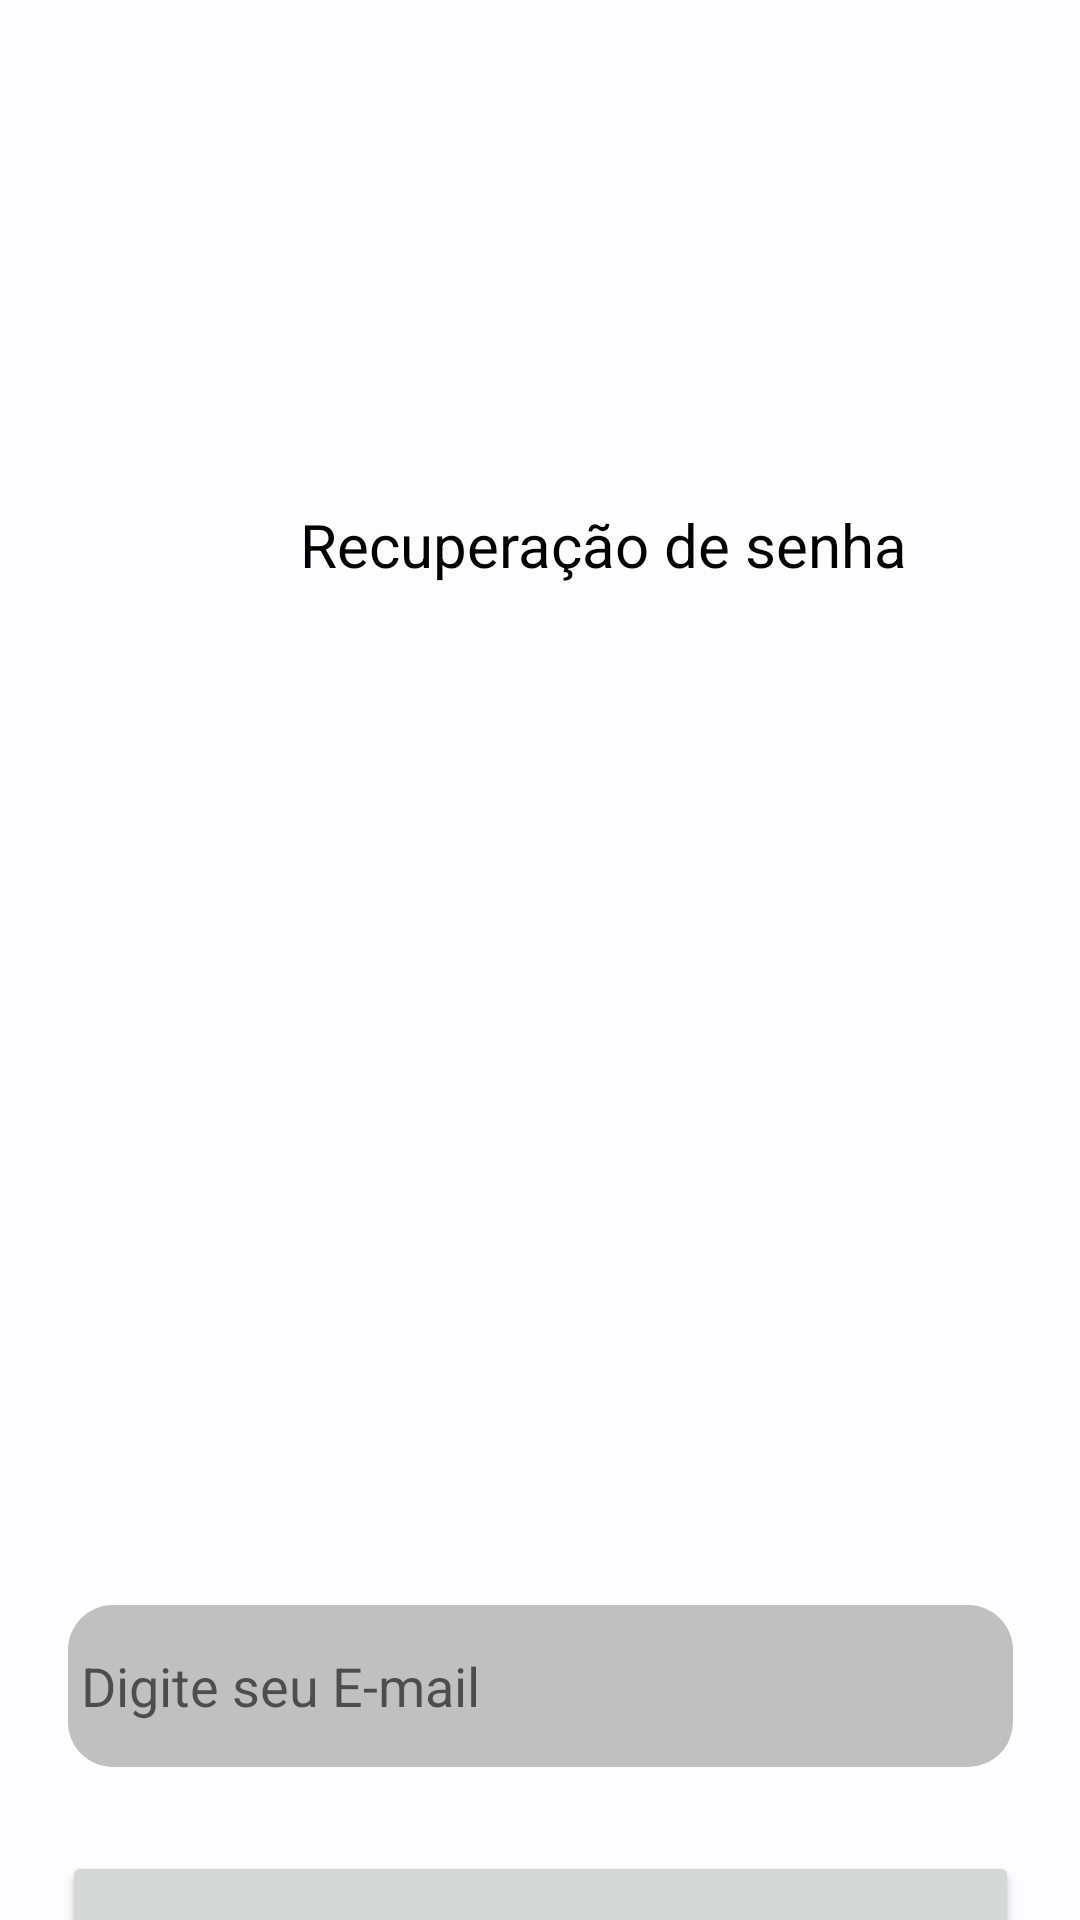

Reconstruct the res/layout file that produces this screen, plus the resources it refers to.
<!-- AndroidManifest.xml: application theme Theme.Viaggio.NoActionBar -->
<!-- res/layout/activity_mandar_email.xml -->
<?xml version="1.0" encoding="utf-8"?>
<androidx.constraintlayout.widget.ConstraintLayout xmlns:android="http://schemas.android.com/apk/res/android"
    xmlns:app="http://schemas.android.com/apk/res-auto"
    xmlns:tools="http://schemas.android.com/tools"
    android:layout_width="match_parent"
    android:layout_height="match_parent"
    tools:context=".recuperacaoSenha">

    <TextView
        android:id="@+id/textView31"
        android:layout_width="wrap_content"
        android:layout_height="wrap_content"
        android:layout_marginStart="100dp"
        android:layout_marginTop="168dp"
        android:text="Recuperação de senha"
        android:textColor="#000000"
        android:textSize="20sp"
        app:layout_constraintStart_toStartOf="parent"
        app:layout_constraintTop_toTopOf="parent" />

    <EditText
        android:id="@+id/editTextTextEmailAddress"
        android:layout_width="315dp"
        android:layout_height="54dp"
        android:layout_marginStart="24dp"
        android:layout_marginTop="340dp"
        android:layout_marginEnd="24dp"
        android:background="@drawable/imput_txt"
        android:ems="10"
        android:hint=" Digite seu E-mail"
        android:inputType="textEmailAddress"
        app:layout_constraintEnd_toEndOf="parent"
        app:layout_constraintStart_toStartOf="parent"
        app:layout_constraintTop_toBottomOf="@+id/textView31" />

    <Button
        android:id="@+id/confirmaCod"
        android:layout_width="319dp"
        android:layout_height="71dp"
        android:layout_marginStart="24dp"
        android:layout_marginTop="28dp"
        android:layout_marginEnd="24dp"
        android:onClick="confirmaCod"
        android:text="Enviar"
        app:layout_constraintEnd_toEndOf="parent"
        app:layout_constraintHorizontal_bias="0.49"
        app:layout_constraintStart_toStartOf="parent"
        app:layout_constraintTop_toBottomOf="@+id/editTextTextEmailAddress" />
</androidx.constraintlayout.widget.ConstraintLayout>
<!-- resources referenced by this layout -->
<resources>
  <!-- drawable imput_txt (drawable) -->
  <?xml version="1.0" encoding="utf-8"?>
  <shape xmlns:android="http://schemas.android.com/apk/res/android"
      android:shape="rectangle">
  
      <corners android:radius="15dp"/>
      <solid android:color="@color/cinza"/>
  
  </shape>
  <style name="Theme.Viaggio.NoActionBar">
          <item name="windowActionBar">false</item>
          <item name="windowNoTitle">true</item>
      </style>
  <color name="cinza">#C0C0C0</color>
</resources>
